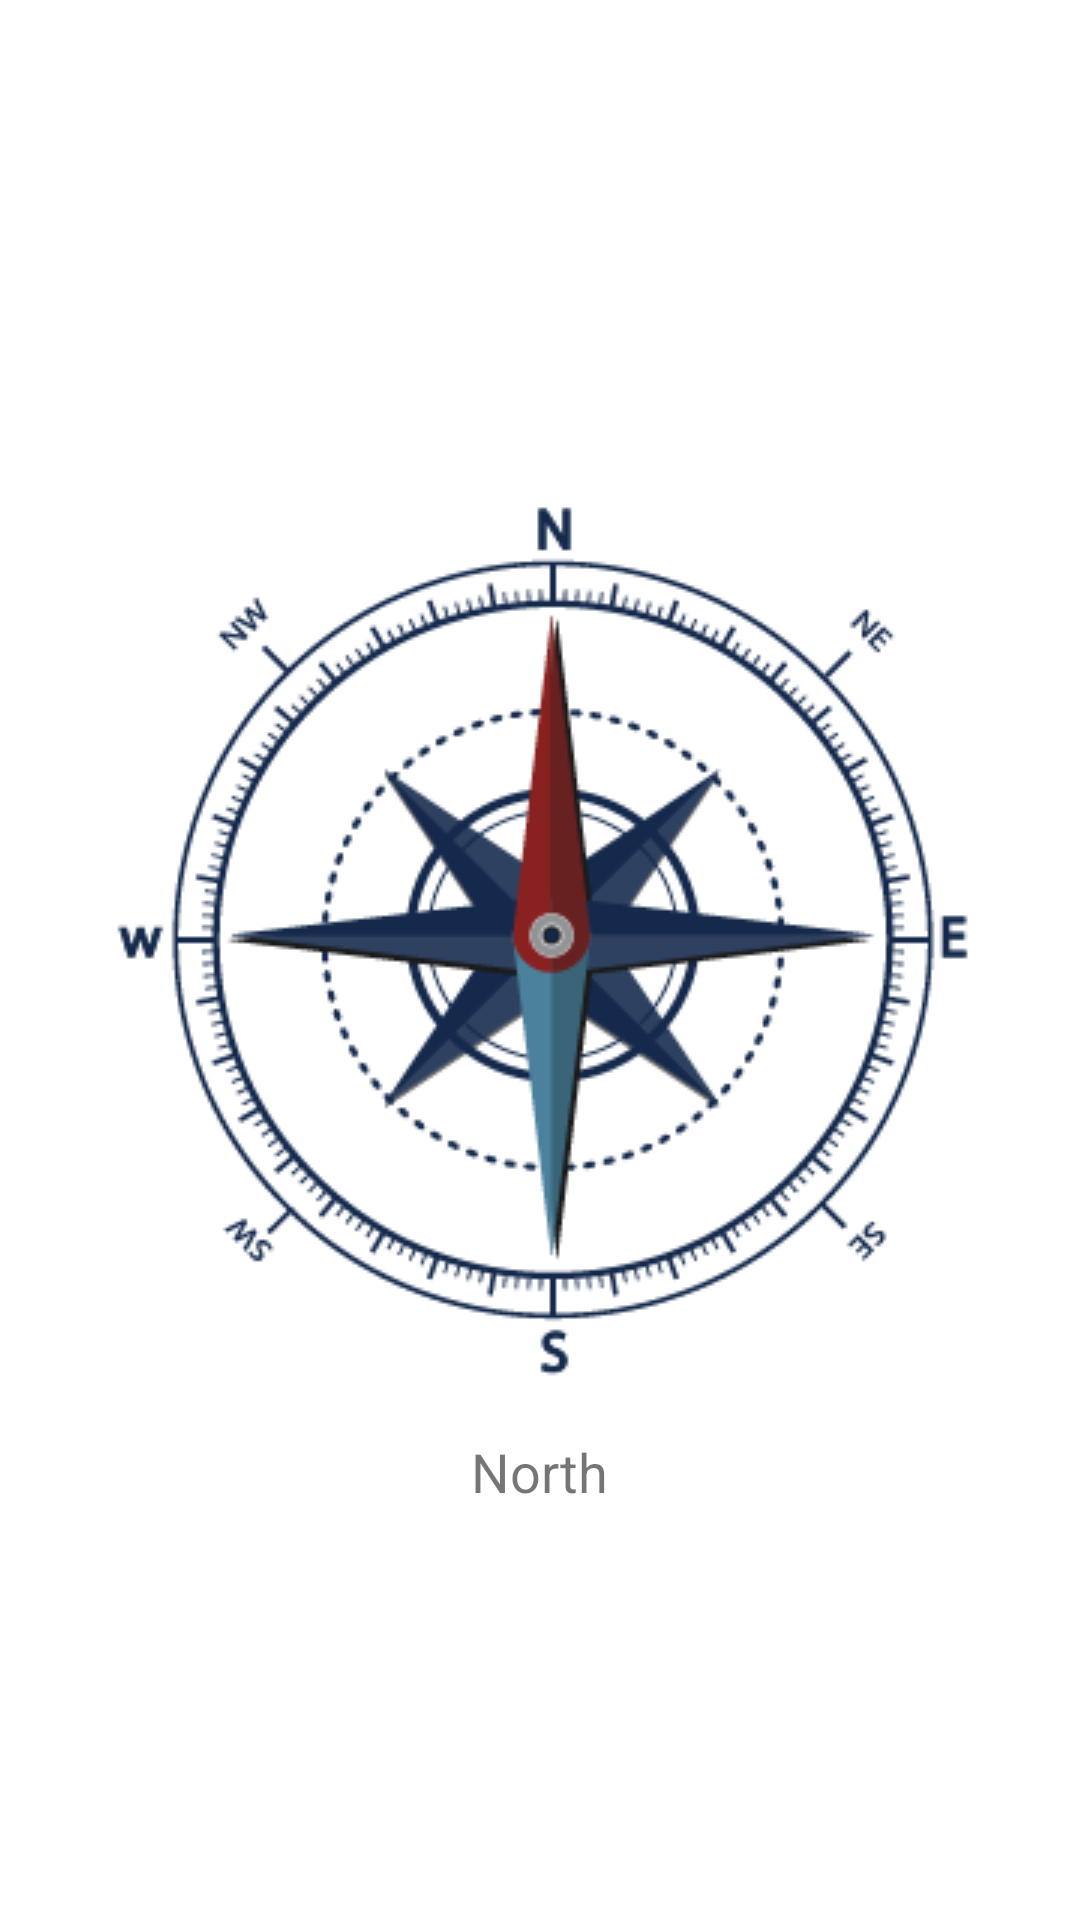

The Android layout XML behind this screen, and the referenced resources:
<!-- AndroidManifest.xml: application theme Theme.AplikasiSensor -->
<!-- res/layout/fragment_compass.xml -->
<?xml version="1.0" encoding="utf-8"?>
<LinearLayout xmlns:android="http://schemas.android.com/apk/res/android"
    xmlns:app="http://schemas.android.com/apk/res-auto"
    xmlns:tools="http://schemas.android.com/tools"
    android:layout_width="match_parent"
    android:layout_height="match_parent"
    tools:context=".ui.compass.CompassFragment"
    android:orientation="vertical"
    android:gravity="center">

    <ImageView
        android:id="@+id/compassImage"
        android:layout_width="wrap_content"
        android:layout_height="wrap_content"
        android:layout_marginTop="16dp"
        android:src="@drawable/compass"
        app:layout_constraintBottom_toTopOf="@id/compassText"
        app:layout_constraintEnd_toEndOf="parent"
        app:layout_constraintStart_toStartOf="parent"
        app:layout_constraintTop_toTopOf="parent" />

    <TextView
        android:id="@+id/compassText"
        android:layout_width="wrap_content"
        android:layout_height="wrap_content"
        android:layout_marginTop="8dp"
        android:text="North"
        android:textSize="18sp"
        app:layout_constraintEnd_toEndOf="parent"
        app:layout_constraintStart_toStartOf="parent"
        app:layout_constraintTop_toBottomOf="@id/compassImage" />
</LinearLayout>
<!-- resources referenced by this layout -->
<resources>
  <!-- drawable compass: png bitmap (drawable, 25890 bytes) -->
  <style name="Theme.AplikasiSensor" parent="Theme.MaterialComponents.DayNight.DarkActionBar">
          
          <item name="colorPrimary">@color/purple_500</item>
          <item name="colorPrimaryVariant">@color/purple_700</item>
          <item name="colorOnPrimary">@color/white</item>
          
          <item name="colorSecondary">@color/teal_200</item>
          <item name="colorSecondaryVariant">@color/teal_700</item>
          <item name="colorOnSecondary">@color/black</item>
          
          <item name="android:statusBarColor">?attr/colorPrimaryVariant</item>
          
      </style>
  <color name="purple_500">#2C4E80</color>
  <color name="purple_700">#00215E</color>
  <color name="white">#FFFFFFFF</color>
  <color name="teal_200">#FF03DAC5</color>
  <color name="teal_700">#FF018786</color>
  <color name="black">#FF000000</color>
</resources>
